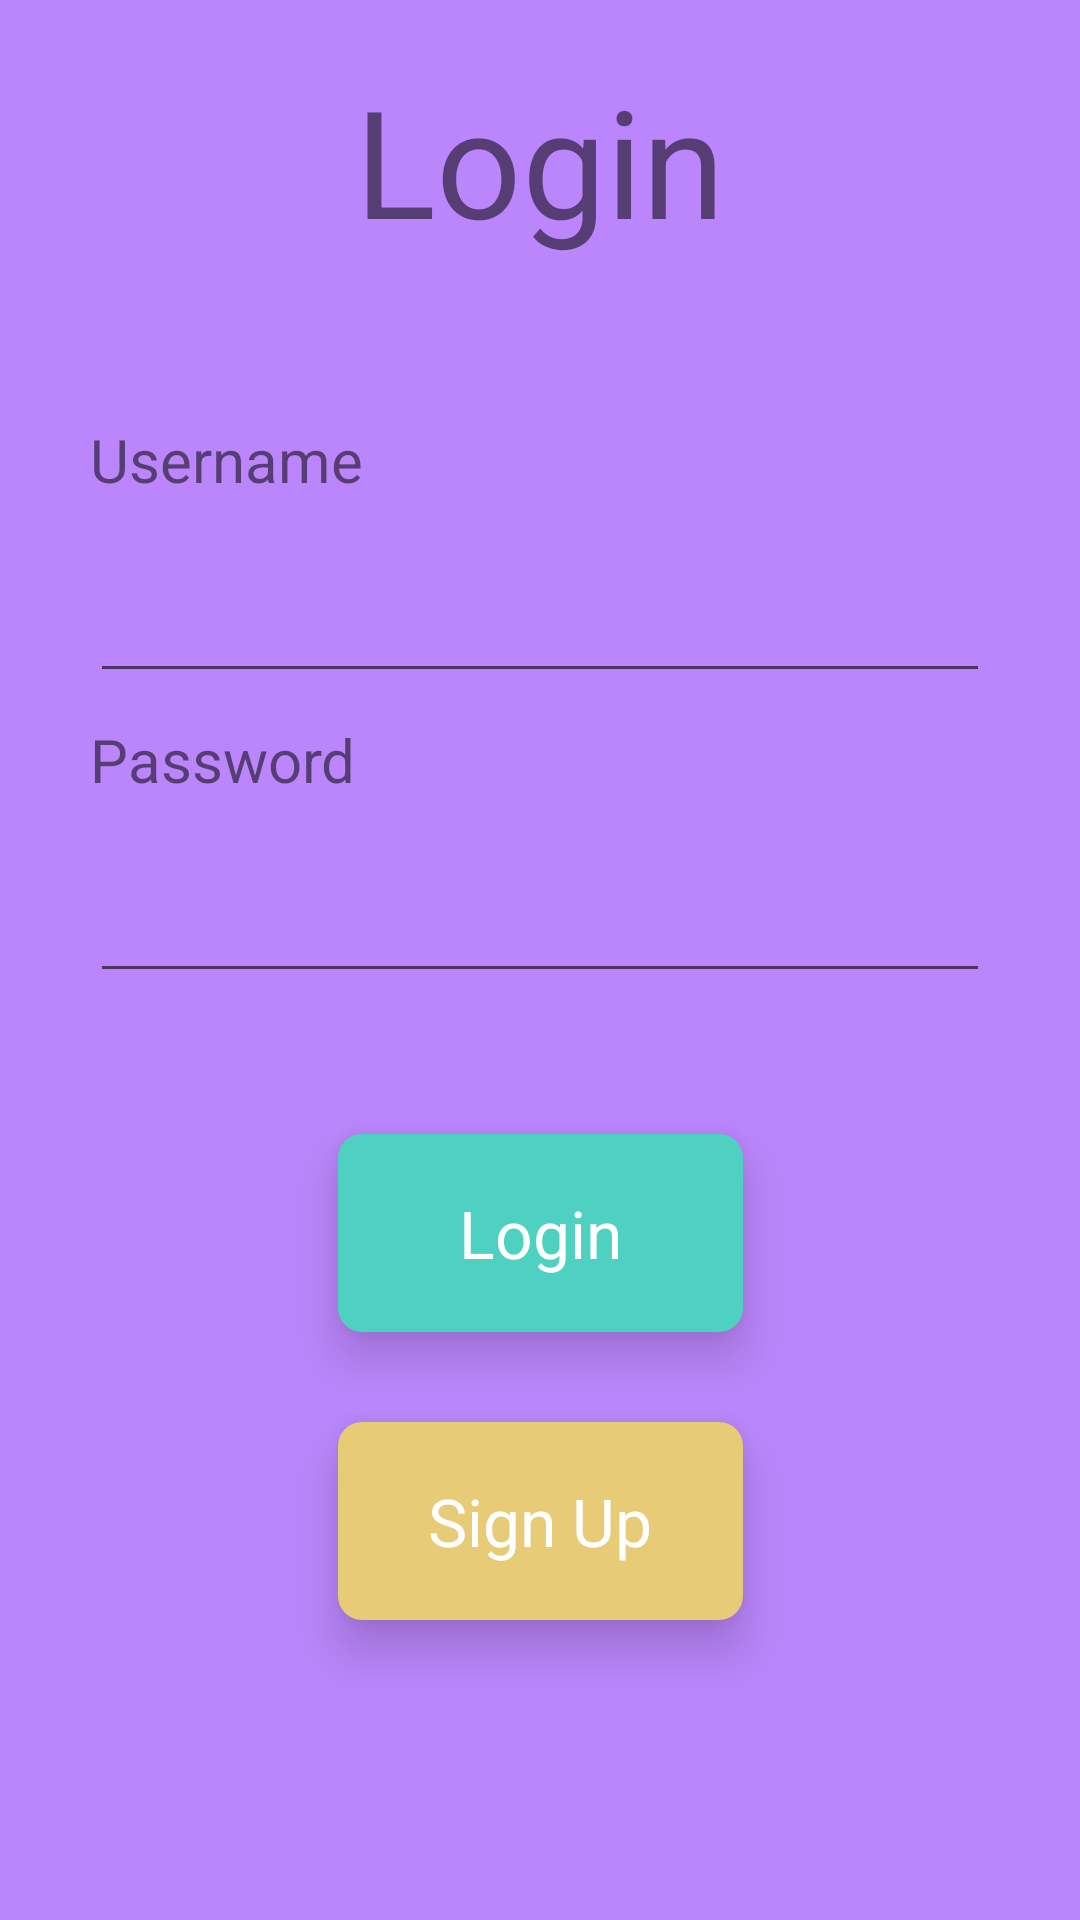

Produce the Android XML layout that renders to this screen, including the resource entries it uses.
<!-- AndroidManifest.xml: application theme Theme.Taskmaster -->
<!-- res/layout/activity_login.xml -->
<?xml version="1.0" encoding="utf-8"?>
<androidx.constraintlayout.widget.ConstraintLayout xmlns:android="http://schemas.android.com/apk/res/android"
    xmlns:app="http://schemas.android.com/apk/res-auto"
    xmlns:tools="http://schemas.android.com/tools"
    android:layout_width="match_parent"
    android:layout_height="match_parent"
    tools:context=".activity.LoginActivity">



    <ImageView
        android:id="@+id/idIVBack"
        android:layout_width="match_parent"
        android:layout_height="match_parent"
        android:scaleType="centerCrop"
        android:src="@color/purple_200" />


    <TextView
        android:id="@+id/idLoginTitle"
        android:layout_width="match_parent"
        android:layout_height="wrap_content"
        android:gravity="center"
        android:padding="20dp"
        android:text="Login"
        android:textAlignment="center"
        android:textSize="50sp"
        app:layout_constraintBottom_toTopOf="@+id/idIVBack"
        app:layout_constraintEnd_toEndOf="parent"
        app:layout_constraintHorizontal_bias="0.0"
        app:layout_constraintStart_toStartOf="parent"
        app:layout_constraintTop_toTopOf="parent"
        app:layout_constraintVertical_bias="0.0" />

    <EditText
        android:id="@+id/editUserNameSignIn"
        android:layout_width="match_parent"
        android:layout_height="wrap_content"
        android:layout_below="@+id/idLoginTitle"
        android:layout_marginStart="30dp"
        android:layout_marginTop="60dp"
        android:layout_marginEnd="30dp"
        android:layout_marginBottom="9dp"

        android:padding="20dp"
        app:layout_constraintBottom_toTopOf="@+id/textView11"
        app:layout_constraintEnd_toEndOf="parent"
        app:layout_constraintHorizontal_bias="0.0"
        app:layout_constraintStart_toStartOf="parent"
        app:layout_constraintTop_toBottomOf="@+id/idLoginTitle" />




    <EditText
        android:id="@+id/editPassWordSignIn"
        android:layout_width="match_parent"
        android:layout_height="wrap_content"
        android:layout_below="@+id/editUserNameSignIn"
        android:layout_marginTop="160dp"
        android:layout_marginStart="30dp"
        android:layout_marginEnd="30dp"
        android:padding="20dp"
        app:layout_constraintEnd_toEndOf="parent"
        app:layout_constraintHorizontal_bias="0.0"
        app:layout_constraintStart_toStartOf="parent"
        app:layout_constraintTop_toBottomOf="@+id/idLoginTitle" />

    <LinearLayout
        android:id="@+id/buttonLoginUserFromLogin"
        android:layout_width="135dp"
        android:layout_height="66dp"
        android:layout_marginBottom="196dp"
        android:background="@drawable/bg_green"
        android:elevation="10dp"
        android:gravity="center"
        android:textColor="@color/black"
        app:layout_constraintBottom_toBottomOf="parent"
        app:layout_constraintEnd_toEndOf="parent"
        app:layout_constraintStart_toStartOf="parent">

        <TextView
            android:layout_width="match_parent"
            android:layout_height="wrap_content"
            android:layout_gravity="center"
            android:text="Login"
            android:textAlignment="center"
            android:textColor="#FFF"
            android:textSize="22sp" />

    </LinearLayout>

    <LinearLayout
        android:id="@+id/buttonToSignUpTaskActivity"
        android:layout_width="135dp"
        android:layout_height="66dp"
        android:layout_below="@+id/buttonLoginUserFromLogin"
        android:layout_marginBottom="100dp"
        android:background="@drawable/bg_blue"
        android:elevation="10dp"
        android:gravity="center"
        android:textColor="@color/black"
        app:layout_constraintBottom_toBottomOf="parent"
        app:layout_constraintEnd_toEndOf="parent"
        app:layout_constraintStart_toStartOf="parent">

        <TextView
            android:layout_width="match_parent"
            android:layout_height="wrap_content"
            android:layout_gravity="center"
            android:text="Sign Up"
            android:textAlignment="center"
            android:textColor="#FFF"
            android:textSize="22sp" />

    </LinearLayout>

    <TextView
        android:id="@+id/textView2"
        android:layout_width="match_parent"
        android:layout_height="wrap_content"
        android:layout_marginStart="30dp"
        android:layout_marginEnd="30dp"
        android:text="Username"
        android:textSize="20sp"
        app:layout_constraintBottom_toTopOf="@+id/editUserNameSignIn"
        tools:layout_editor_absoluteX="25dp" />

    <TextView
        android:id="@+id/textView11"
        android:layout_width="match_parent"
        android:layout_height="wrap_content"
        android:layout_marginStart="30dp"
        android:layout_marginEnd="30dp"
        android:textSize="20sp"
        android:text="Password"
        app:layout_constraintBottom_toTopOf="@+id/editPassWordSignIn"
        tools:layout_editor_absoluteX="24dp" />


</androidx.constraintlayout.widget.ConstraintLayout>
<!-- resources referenced by this layout -->
<resources>
  <color name="black">#FF000000</color>
  <color name="purple_200">#FFBB86FC</color>
  <!-- drawable bg_blue (drawable) -->
  <?xml version="1.0" encoding="utf-8"?>
  
  <shape xmlns:android="http://schemas.android.com/apk/res/android">
  
      <solid
          android:color="#E8CB76"
          />
  
      <corners
          android:radius="8dp"
          />
  
  </shape>
  <!-- drawable bg_green (drawable) -->
  <?xml version="1.0" encoding="utf-8"?>
  
  <shape xmlns:android="http://schemas.android.com/apk/res/android">
  
      <solid
          android:color="#4ED1C1"
          />
  
      <corners
          android:radius="8dp"
          />
  
  </shape>
  <style name="Theme.Taskmaster" parent="Theme.AppCompat.DayNight.DarkActionBar">
          
          <item name="colorPrimary">#2F0073</item>
          <item name="colorPrimaryVariant">#4C00F8</item>
          <item name="colorOnPrimary">@color/white</item>
          
          <item name="colorSecondary">@color/teal_200</item>
          <item name="colorSecondaryVariant">@color/teal_700</item>
          <item name="colorOnSecondary">@color/black</item>
          
          <item name="android:statusBarColor" tools:targetApi="l">?attr/colorPrimaryVariant</item>
          
      </style>
  <color name="white">#FFFFFFFF</color>
  <color name="teal_200">#80B1AC</color>
  <color name="teal_700">#70DCDB</color>
</resources>
